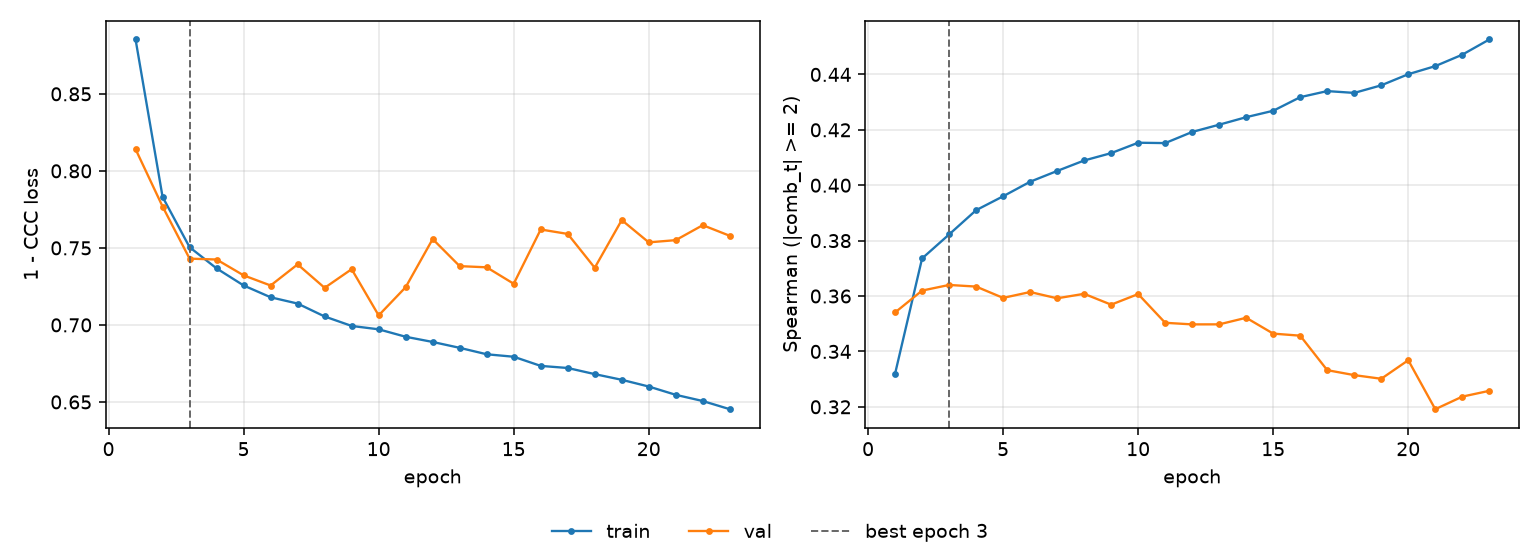

Source data for this figure (header and first rows):
epoch, tr_loss, vl_loss, tr_sp, vl_sp, is_best
1, 0.8853, 0.8141, 0.3319, 0.3541, False
2, 0.7831, 0.7769, 0.3736, 0.362, False
3, 0.7504, 0.743, 0.3822, 0.364, True
4, 0.7367, 0.7425, 0.391, 0.3634, False
5, 0.7256, 0.7322, 0.396, 0.3593, False
6, 0.7179, 0.7256, 0.4013, 0.3614, False
7, 0.7139, 0.7393, 0.4051, 0.3592, False
8, 0.7055, 0.7241, 0.4089, 0.3608, False
9, 0.6993, 0.7362, 0.4116, 0.3569, False
10, 0.6971, 0.7062, 0.4153, 0.3607, False
11, 0.6923, 0.7245, 0.4152, 0.3503, False
12, 0.6889, 0.7557, 0.4192, 0.3498, False
13, 0.6851, 0.7382, 0.4219, 0.3498, False
14, 0.6809, 0.7374, 0.4246, 0.3521, False
15, 0.6793, 0.7267, 0.4269, 0.3464, False
16, 0.6734, 0.7619, 0.4318, 0.3457, False
17, 0.672, 0.7591, 0.434, 0.3332, False
18, 0.6681, 0.7371, 0.4333, 0.3314, False
19, 0.6644, 0.7681, 0.4361, 0.3301, False
20, 0.66, 0.7536, 0.4401, 0.3368, False
21, 0.6546, 0.755, 0.443, 0.3191, False
22, 0.6506, 0.7648, 0.4471, 0.3237, False
23, 0.6453, 0.7578, 0.4526, 0.3258, False
